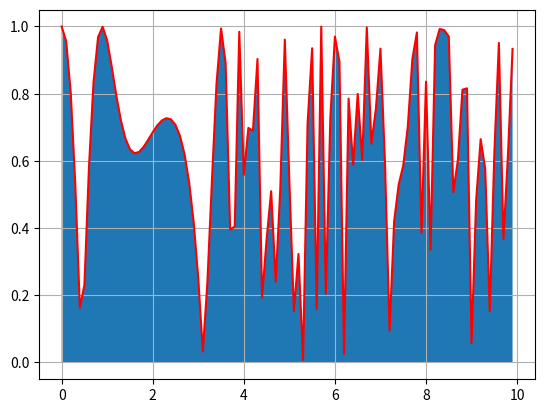

Reproduce this figure in Python.
import matplotlib.pyplot as plt
import math as m
import numpy as np
from numpy import trapz
x=np.arange(0.0,10,0.1)
y=np.abs(np.cos(x*m.e**(np.cos(x)+np.log(x+1))))
plt.grid()
plt.plot(x,y,c="r")
plt.fill_between(x,y)
area=trapz(y)
print(area)
plt.show()